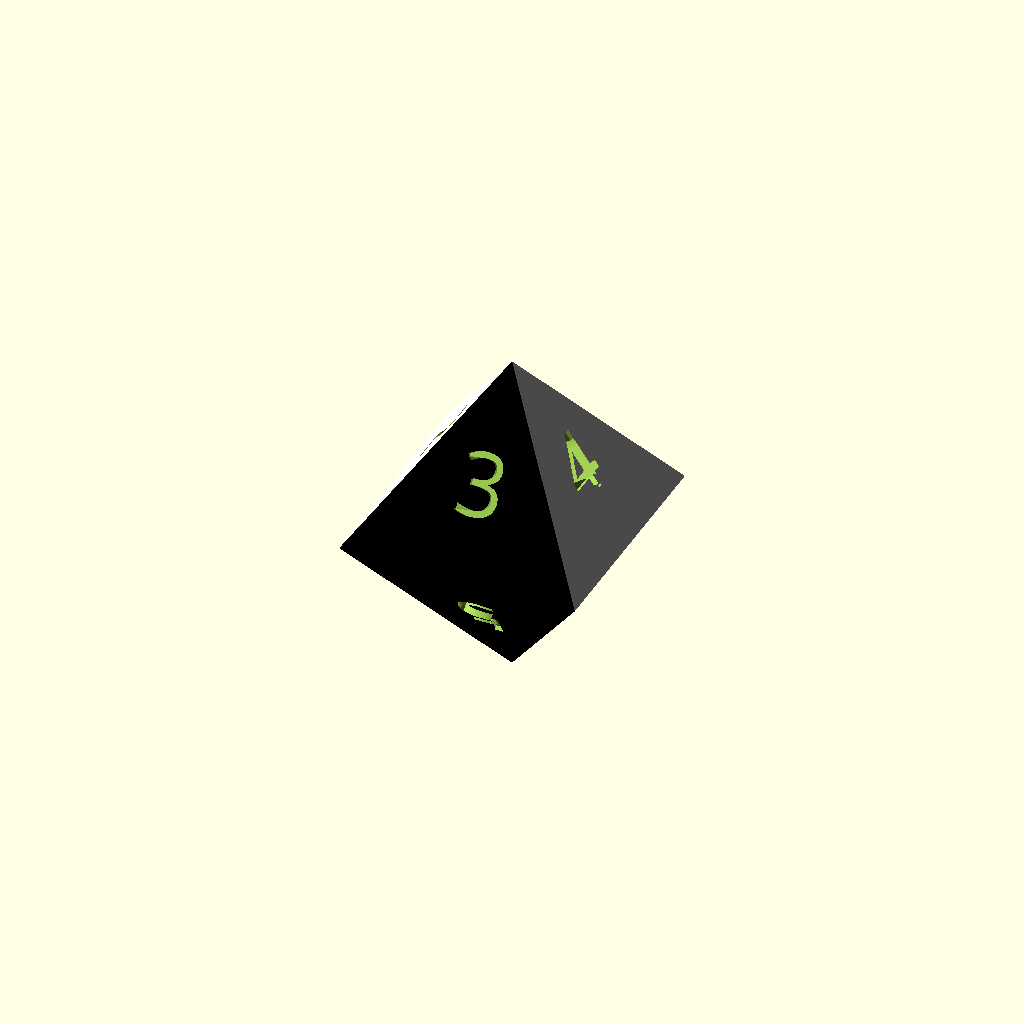
Cell 1 — every parameter at its default value.
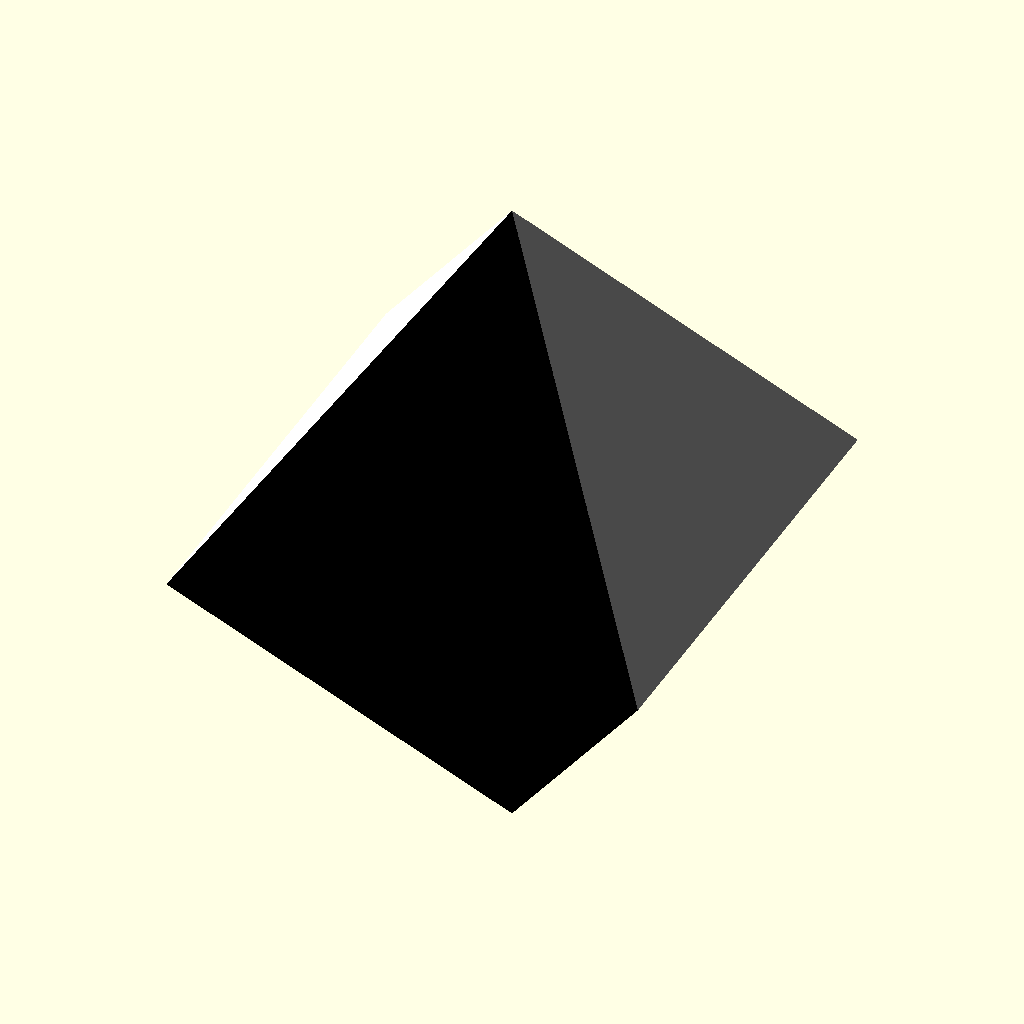
Cell 2: cube_size = 40 (everything else at default).
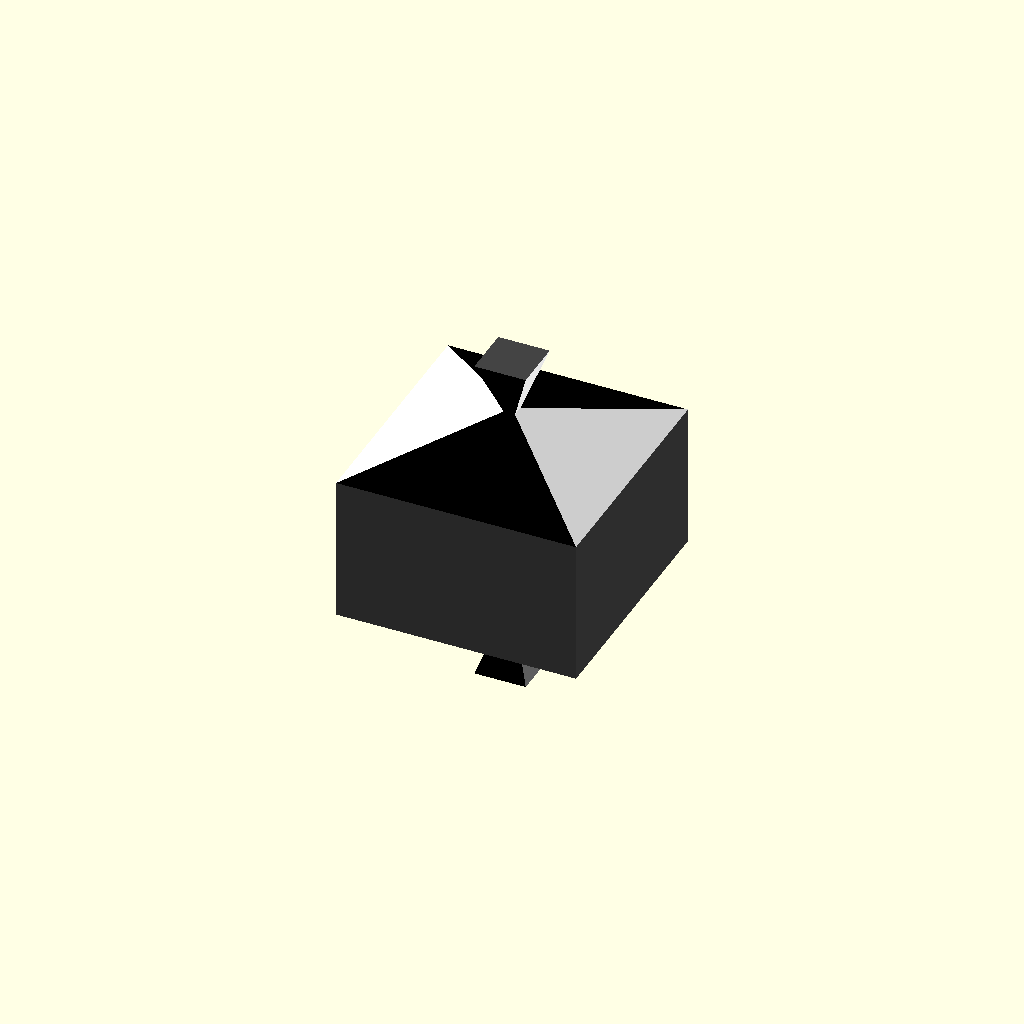
Cell 3: the same model with magical_angle = 109.48.
One fixed orthographic camera (rotation 55°, 0°, 25°; colour scheme Cornfield) for every cell.
Source of the model, Scripts/D8_SCAD.scad:

cube_size = 20;
cube_height = cube_size*sqrt(2);
magical_angle = 54.74;

module preset_cube(){
    
        cube([cube_size, cube_size, cube_height], center = true);
}

module triangle_cut(){
    translate([0, cube_size*6/7, cube_height/2])
    rotate([-magical_angle, 0, 0])
    preset_cube();
                
    translate([0, -cube_size*6/7, cube_height/2])
    rotate([magical_angle, 0, 0])
    preset_cube();
}

module letter(l){
    translate([0, cube_size*6/7, cube_height/2])
    rotate([-magical_angle, 180, 180])
    mirror([180, 0, 0])
    linear_extrude(29, center=true) text(l, 5, "3270 Nerdfont", halign = "center", valign = "center");
}

difference(){

    union(){
          color("#444444")
            preset_cube();
        };


    
        union(){
            color("black")
            triangle_cut();
            
            rotate([0,0,90])
            color("white")
            triangle_cut();
        };
        
        rotate([180,0,0])
        union(){
            color("black")
            triangle_cut();
            
            rotate([0,0,90])
            color("white")
            triangle_cut();
        };
        
        string = "1234";
        
        union(){
            for ( i = [0:1:4]) 
                rotate([0,0,90*i])
                letter(string[i]);
        };
        
        
        string2 = "5678";
        rotate([180,0,0])
        union(){
            for ( i = [0:1:4]) 
                rotate([0,0,90*i])
                letter(string2[i]);
        }
}
Parameter table extracted from the source (name, type, default, range or options):
cube_size: number, default 20
magical_angle: number, default 54.74
